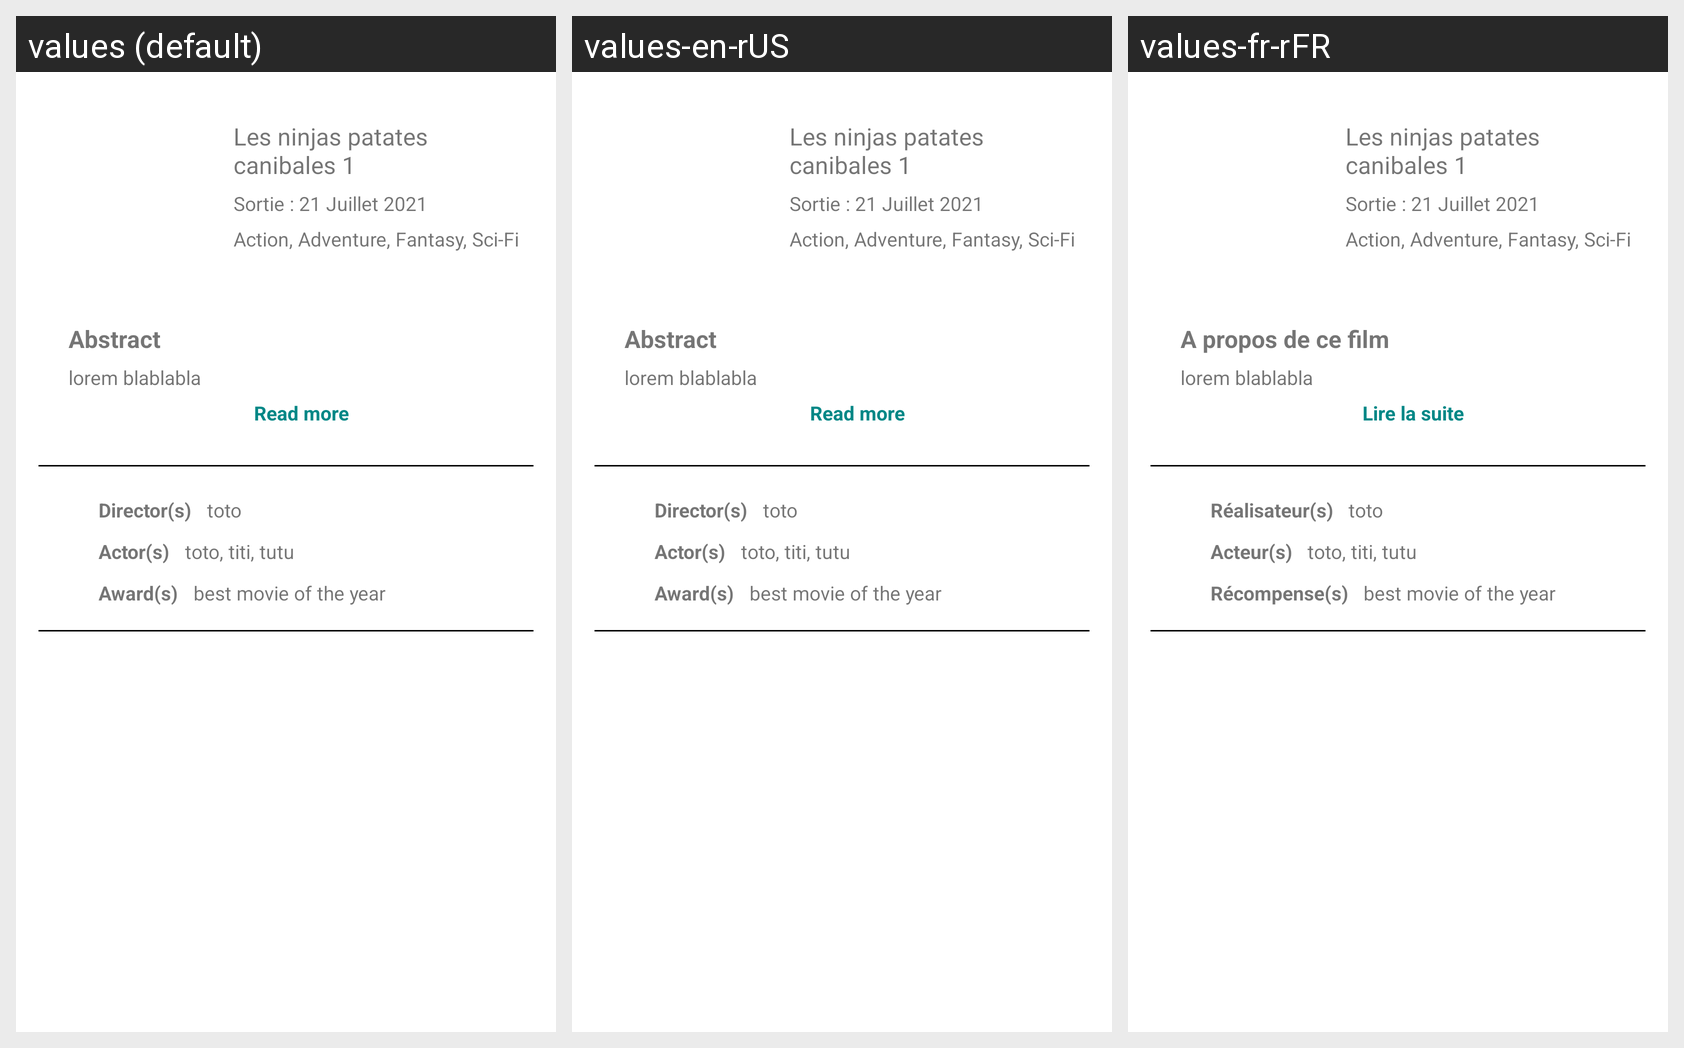

Locale-by-locale string values for the Android screen shown in this grid:
Android screen res/layout/content_scrolling.xml rendered under 3 locales, left to right: values (default), values-en-rUS, values-fr-rFR. Device: Nexus 5 (rendered at 1080×1920; each locale shown at half size, 540×960, under a caption strip naming it); theme Theme.MovieSuperDupperApp.
Strings drawn on this screen, with the default value and each locale's value (text and hints the layout hard-codes appear in the picture but are not listed):

title_movie_1
  values: Les ninjas patates canibales 1
  values-en-rUS: Les ninjas patates canibales 1  [not translated; the default value is used]
  values-fr-rFR: Les ninjas patates canibales 1  [not translated; the default value is used]

movie_abstract_title
  values: Abstract
  values-en-rUS: Abstract
  values-fr-rFR: A propos de ce film

read_more_title
  values: Read more
  values-en-rUS: Read more
  values-fr-rFR: Lire la suite

movie_directors_title
  values: Director(s)
  values-en-rUS: Director(s)
  values-fr-rFR: Réalisateur(s)

movie_actors_title
  values: Actor(s)
  values-en-rUS: Actor(s)
  values-fr-rFR: Acteur(s)

movie_awards_title
  values: Award(s)
  values-en-rUS: Award(s)
  values-fr-rFR: Récompense(s)
